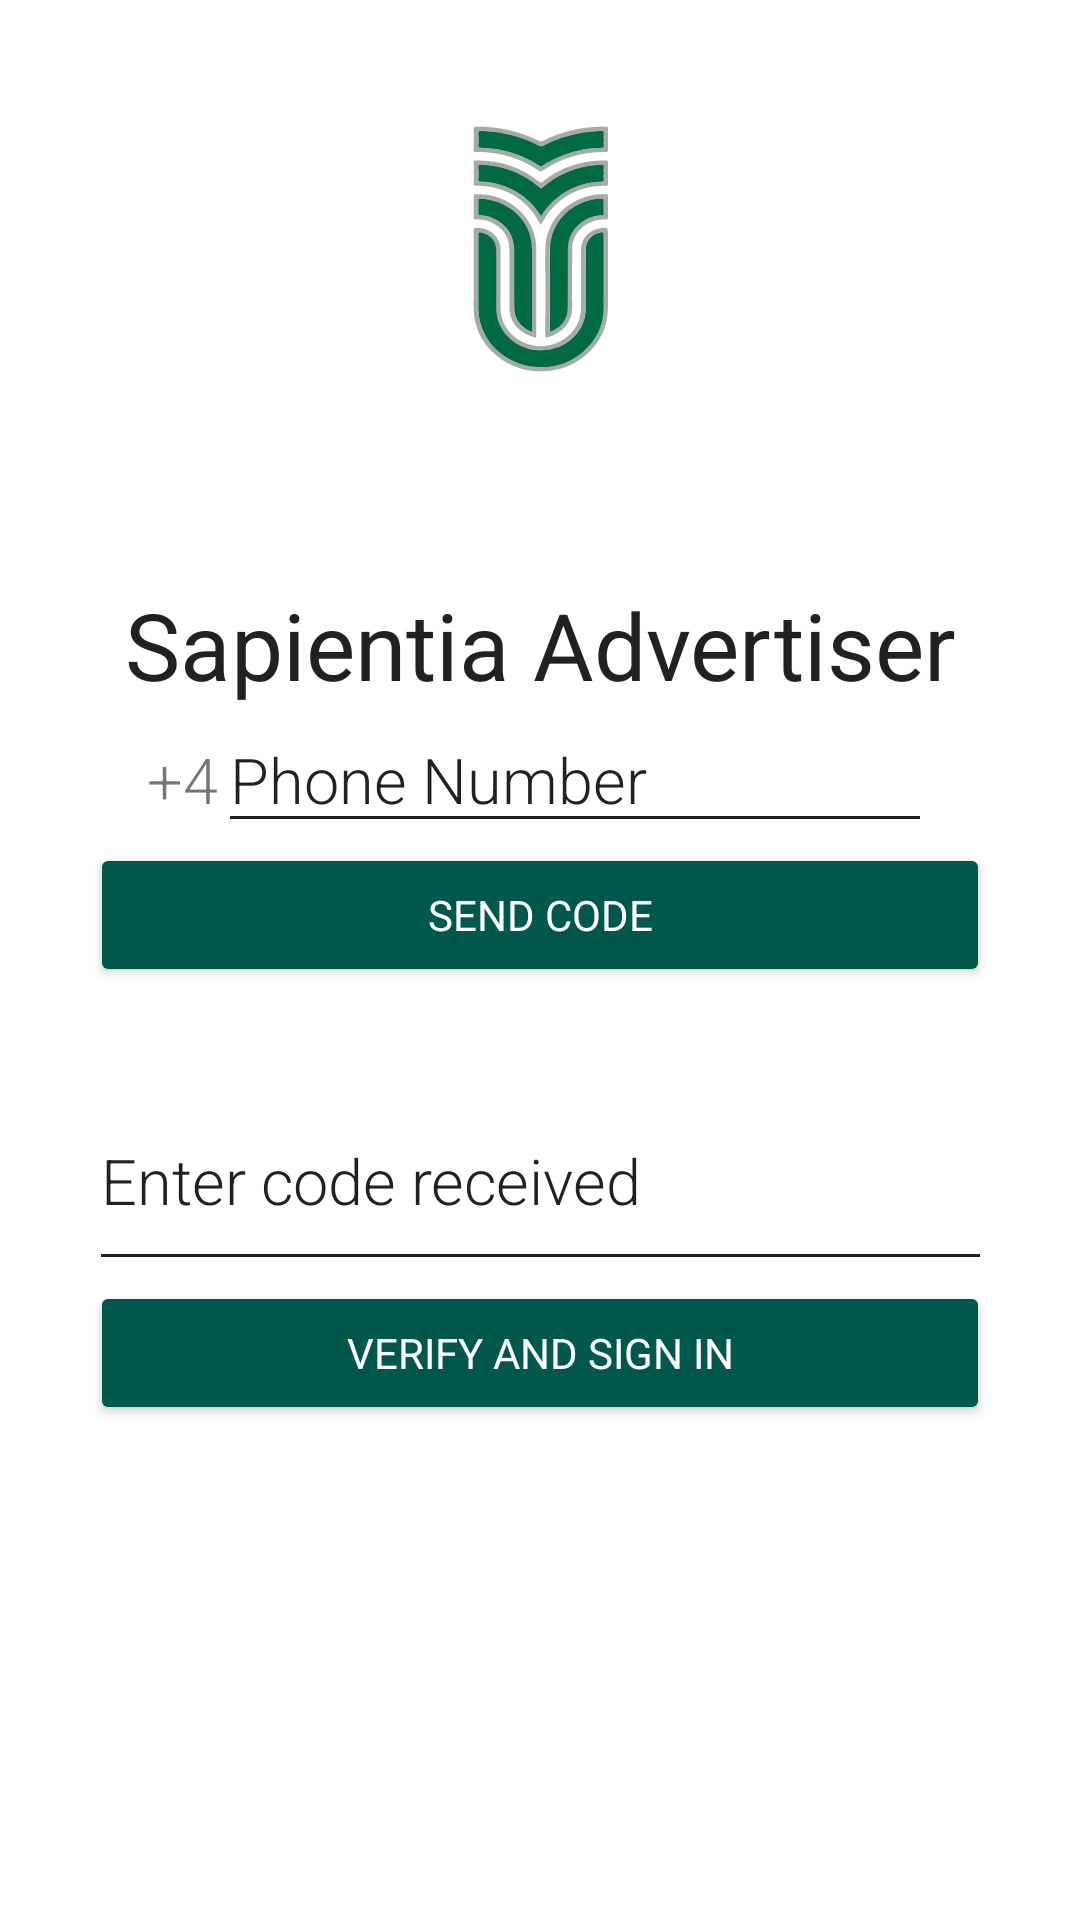

Android layout source for this screen:
<!-- AndroidManifest.xml: application theme AppTheme -->
<!-- res/layout/activity_login.xml -->
<?xml version="1.0" encoding="utf-8"?>
<android.support.constraint.ConstraintLayout
    xmlns:android="http://schemas.android.com/apk/res/android"
    xmlns:app="http://schemas.android.com/apk/res-auto"
    xmlns:tools="http://schemas.android.com/tools"
    android:id="@+id/login_parent_id"
    android:layout_width="match_parent"
    android:layout_height="match_parent"
    android:background="@color/colorPrimary"
    android:orientation="vertical">

    <ImageView
        android:id="@+id/sapilogo"
        android:layout_width="207dp"
        android:layout_height="166dp"
        android:src="@drawable/ic_sapi"
        app:layout_constraintLeft_toLeftOf="parent"
        app:layout_constraintRight_toRightOf="parent" />

    <TextView
        android:id="@+id/appname"
        android:layout_width="wrap_content"
        android:layout_height="wrap_content"
        android:layout_marginTop="28dp"
        android:fontFamily="sans-serif-thin"
        android:text="@string/app_name"
        android:textColor="@color/colorLoginRegisterText"
        android:textSize="31sp"
        android:textStyle="bold"
        app:layout_constraintHorizontal_bias="0.504"
        app:layout_constraintLeft_toLeftOf="parent"
        app:layout_constraintRight_toRightOf="parent"
        app:layout_constraintTop_toBottomOf="@+id/sapilogo" />

    <LinearLayout
        android:id="@+id/linear_layout_id"
        android:layout_width="match_parent"
        android:layout_height="wrap_content"
        android:gravity="center_horizontal"
        android:orientation="horizontal"
        app:layout_constraintTop_toBottomOf="@+id/appname"
        app:layout_constraintBottom_toTopOf="@+id/send_code_button">

        <TextView
            android:layout_width="wrap_content"
            android:layout_height="wrap_content"
            android:backgroundTint="@color/colorLoginRegisterText"
            android:fontFamily="sans-serif-light"
            android:text="@string/number"
            android:textSize="21sp"
            app:layout_constraintEnd_toStartOf="@+id/login_phone_number" />

        <EditText
            android:id="@+id/login_phone_number"
            android:layout_width="238dp"
            android:layout_height="wrap_content"
            android:backgroundTint="@color/colorLoginRegisterText"
            android:fontFamily="sans-serif-light"
            android:hint="@string/phone_number"
            android:inputType="phone"
            android:textColor="@color/colorLoginRegisterText"
            android:textColorHint="@color/colorLoginRegisterText"
            android:textColorLink="@color/colorLoginRegisterText"
            android:textCursorDrawable="@null"
            android:textSize="21sp"
            app:layout_constraintLeft_toLeftOf="parent"
            app:layout_constraintStart_toStartOf="parent" />
    </LinearLayout>

    <Button
        android:id="@+id/send_code_button"
        android:layout_width="300dp"
        android:layout_height="wrap_content"
        app:layout_constraintLeft_toLeftOf="parent"
        app:layout_constraintRight_toRightOf="parent"
        app:layout_constraintTop_toBottomOf="@+id/linear_layout_id"
        android:textStyle="bold"
        android:backgroundTint="@color/colorPrimaryDark"
        android:fontFamily="sans-serif-thin"
        android:text="@string/send_code"
        android:textColor="@color/colorPrimary" />

    
    
    
    
    
    
    
    
    
    
    

    <EditText
        android:id="@+id/editTextEnterCode"
        android:layout_width="301dp"
        android:layout_height="70dp"
        android:layout_marginTop="28dp"
        android:backgroundTint="@color/colorLoginRegisterText"
        android:fontFamily="sans-serif-light"
        android:hint="@string/enter_code_received"
        android:textColor="@color/colorLoginRegisterText"
        android:textColorHint="@color/colorLoginRegisterText"
        android:textColorLink="@color/colorLoginRegisterText"
        android:textCursorDrawable="@null"
        android:textSize="21sp"
        android:inputType="text"
        app:layout_constraintHorizontal_bias="0.504"
        app:layout_constraintLeft_toLeftOf="parent"
        app:layout_constraintRight_toRightOf="parent"
        app:layout_constraintTop_toBottomOf="@+id/send_code_button" />

    <Button
        android:id="@+id/button_verify"
        android:layout_width="300dp"
        android:layout_height="wrap_content"
        android:backgroundTint="@color/colorPrimaryDark"
        android:fontFamily="sans-serif-thin"
        android:text="@string/verify_sign_in"
        android:textColor="@color/colorPrimary"
        android:textStyle="bold"
        app:layout_constraintLeft_toLeftOf="parent"
        app:layout_constraintRight_toRightOf="parent"
        app:layout_constraintTop_toBottomOf="@+id/editTextEnterCode" />

</android.support.constraint.ConstraintLayout>
<!-- resources referenced by this layout -->
<resources>
  <color name="colorButton">#089003</color>
  <color name="colorLoginRegisterText">#212121</color>
  <color name="colorPrimary">#FFFFFF</color>
  <color name="colorPrimaryDark">#00574B</color>
  <!-- drawable ic_sapi: vector/xml drawable (drawable, 9803 chars, omitted) -->
  <string name="app_name">Sapientia Advertiser</string>
  <string name="enter_code_received">Enter code received</string>
  <string name="login_sign_up">Do you have an account? If not Sign Up</string>
  <string name="number">+4</string>
  <string name="phone_number">Phone Number</string>
  <string name="send_code">Send Code</string>
  <string name="verify_sign_in">Verify and Sign In</string>
  <style name="AppTheme" parent="Theme.AppCompat.Light.NoActionBar">
          
          <item name="colorPrimary">@color/colorPrimary</item>
          <item name="colorPrimaryDark">@color/colorPrimaryDark</item>
          <item name="colorAccent">@color/colorAccent</item>
      </style>
  <color name="colorAccent">#D81B60</color>
</resources>
